Photos from the image-classification dataset "dataset" in the GitHub repository thr2301/CircuitImageAi. Its 2 classes are: amplifier, resonator.

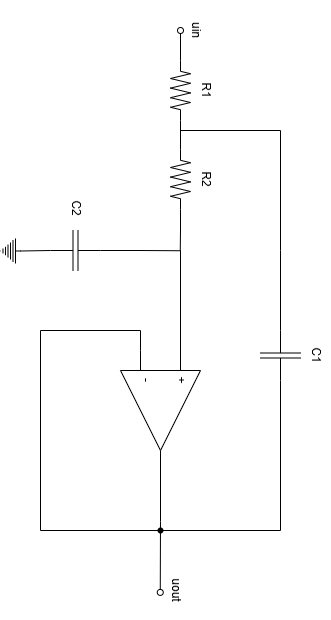
Label: amplifier

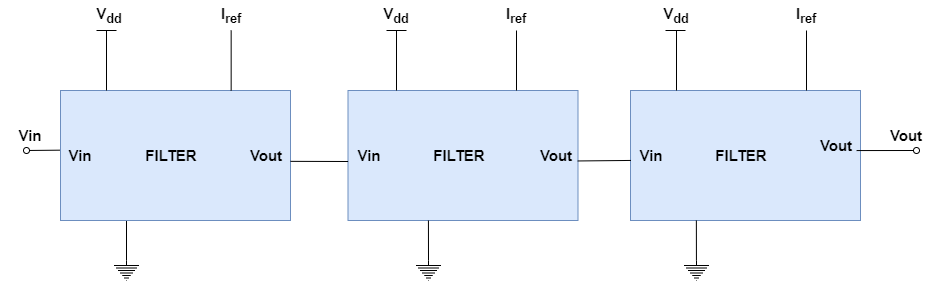
Label: resonator

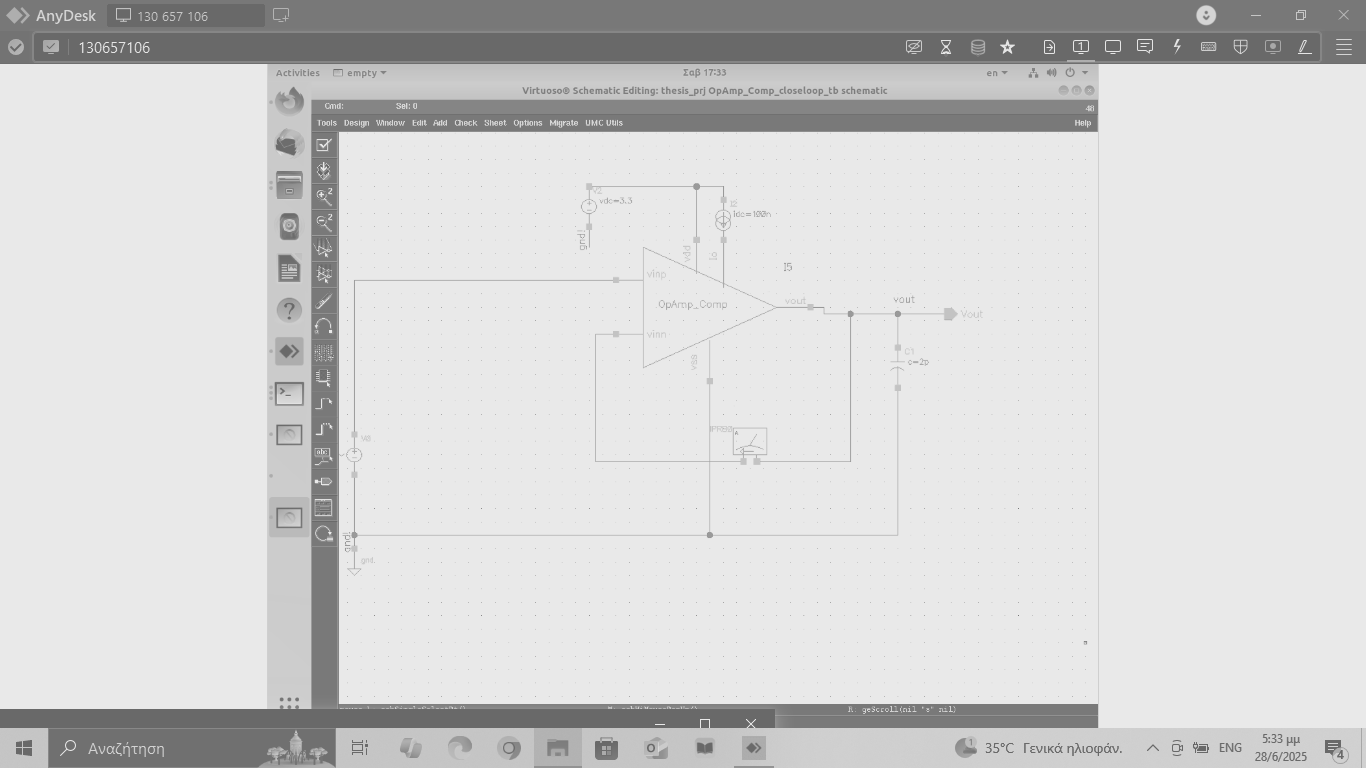
Label: amplifier

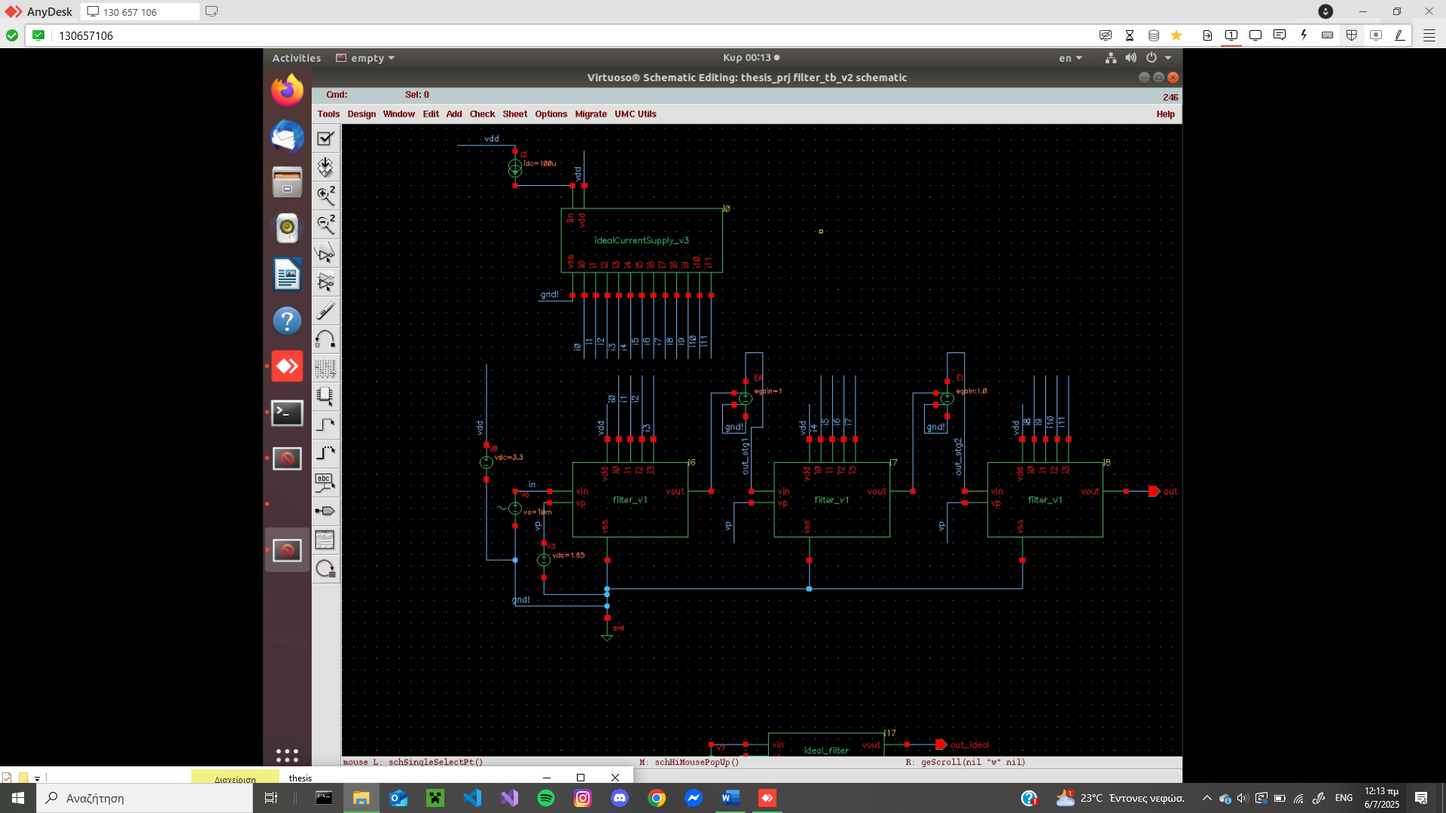
Label: resonator

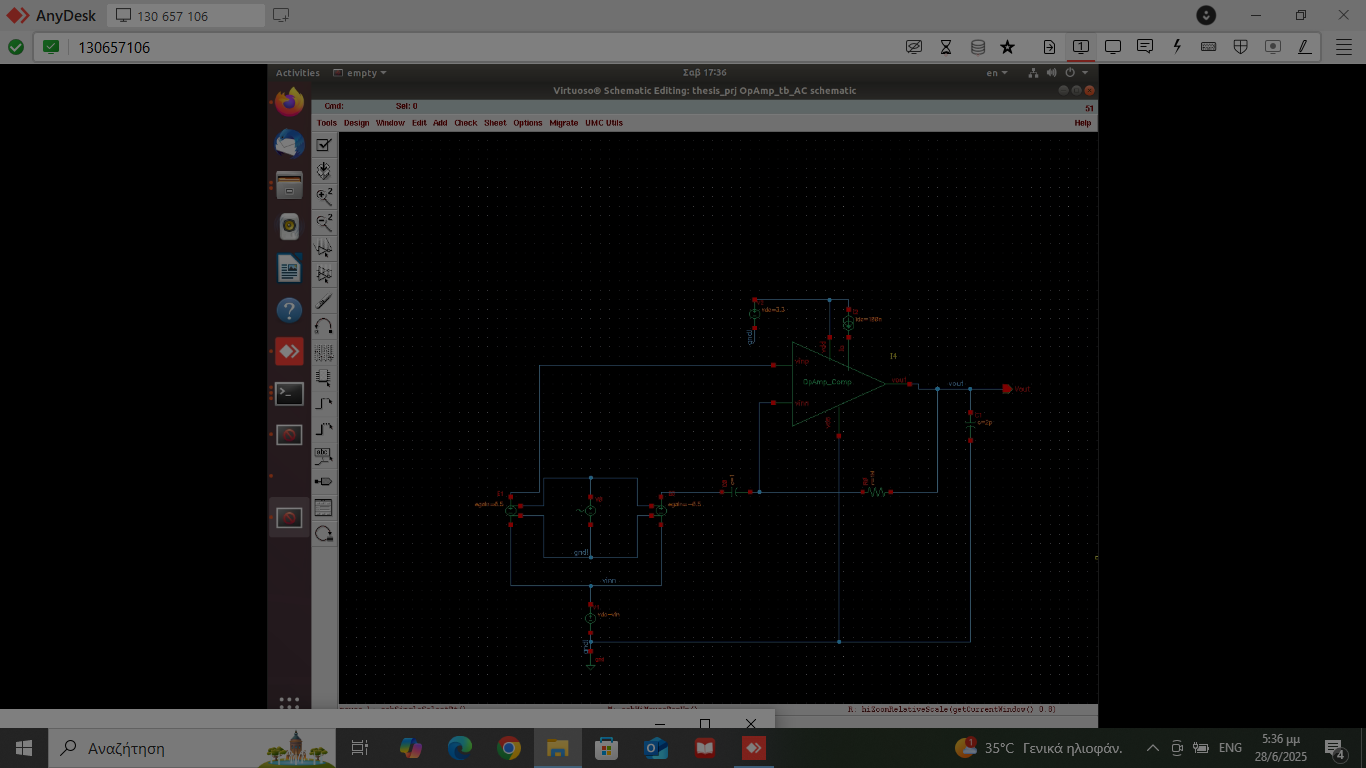
Label: amplifier

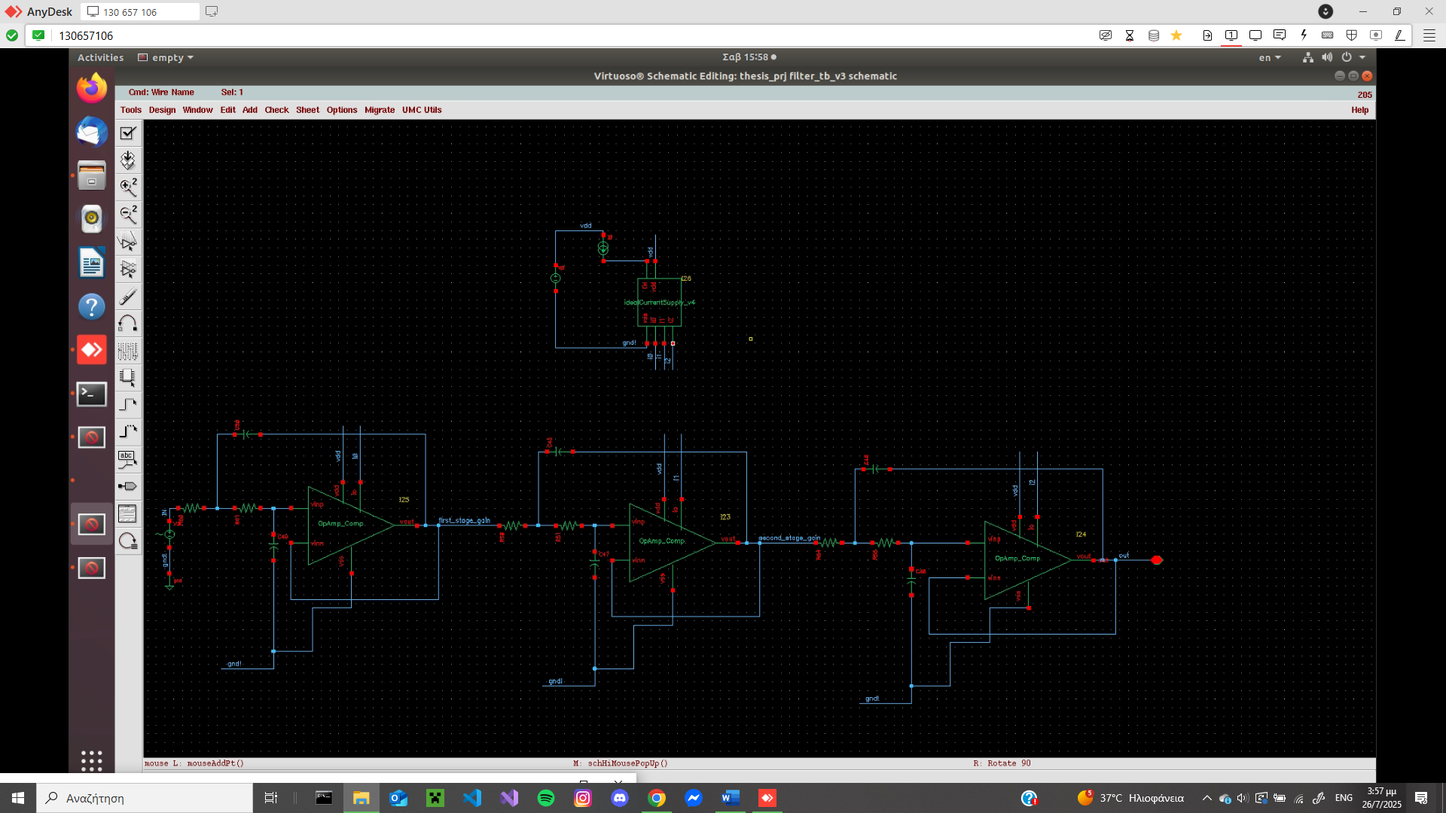
Label: resonator
